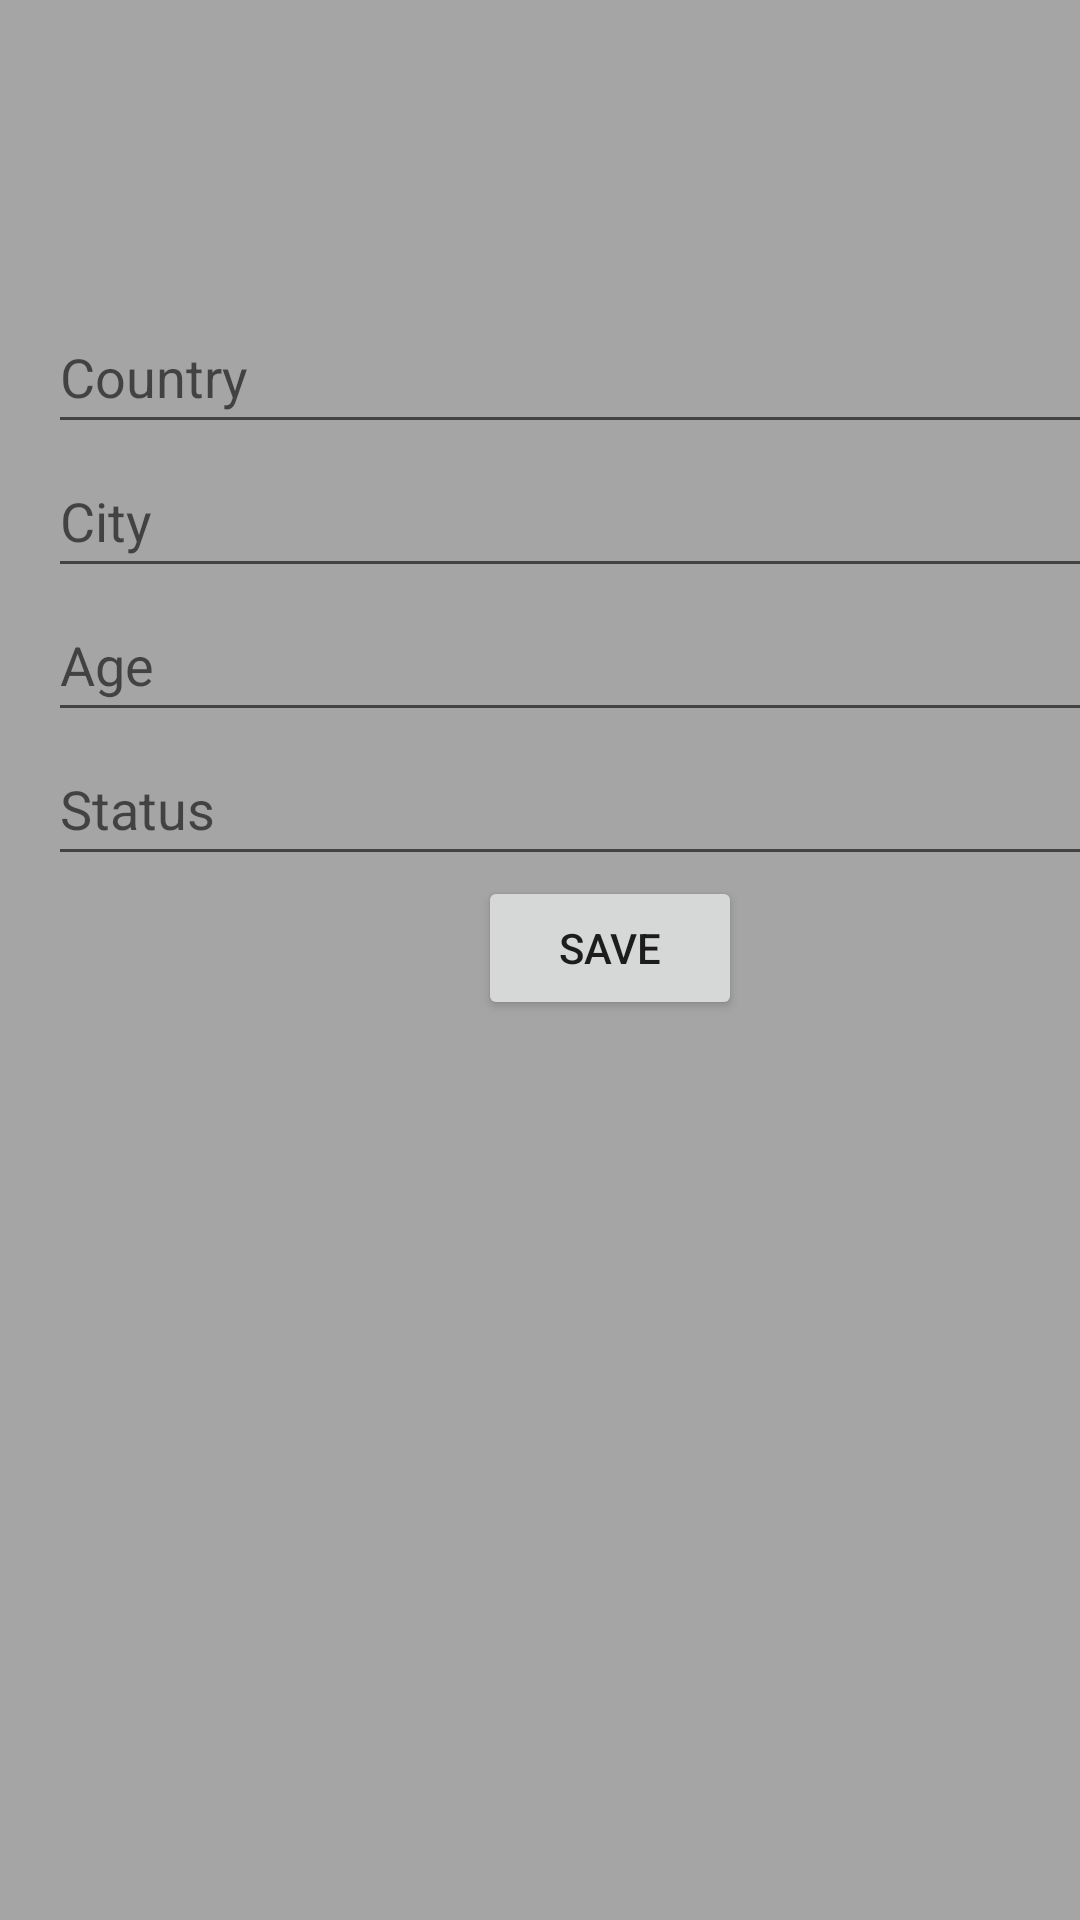

Android layout source for this screen:
<!-- AndroidManifest.xml: application theme AppTheme -->
<!-- res/layout/activity_change.xml -->
<?xml version="1.0" encoding="utf-8"?>
<androidx.constraintlayout.widget.ConstraintLayout xmlns:android="http://schemas.android.com/apk/res/android"
    xmlns:app="http://schemas.android.com/apk/res-auto"
    xmlns:tools="http://schemas.android.com/tools"
    android:id="@+id/main"
    android:layout_width="match_parent"
    android:layout_height="match_parent"
    tools:context=".ActivityChange">

    <LinearLayout
        android:layout_width="407dp"
        android:layout_height="499dp"
        android:layout_marginTop="84dp"
        android:orientation="vertical"
        android:padding="16dp"
        app:layout_constraintStart_toStartOf="parent"
        app:layout_constraintTop_toTopOf="parent">

        <EditText
            android:id="@+id/et_country"
            android:layout_width="match_parent"
            android:layout_height="wrap_content"
            android:hint="Country"
            android:minHeight="48dp"
            android:textSize="18sp" />

        <EditText
            android:id="@+id/et_city"
            android:layout_width="match_parent"
            android:layout_height="wrap_content"
            android:hint="City"
            android:minHeight="48dp"
            android:textSize="18sp" />

        <EditText
            android:id="@+id/et_age"
            android:layout_width="match_parent"
            android:layout_height="wrap_content"
            android:hint="Age"
            android:minHeight="48dp"
            android:textSize="18sp" />

        <EditText
            android:id="@+id/et_status"
            android:layout_width="match_parent"
            android:layout_height="wrap_content"
            android:hint="Status"
            android:minHeight="48dp"
            android:textSize="18sp" />

        <Button
            android:id="@+id/btn_save"
            android:layout_width="wrap_content"
            android:layout_height="wrap_content"
            android:layout_gravity="center_horizontal"
            android:text="@string/save" />

    </LinearLayout>

</androidx.constraintlayout.widget.ConstraintLayout>
<!-- resources referenced by this layout -->
<resources>
  <string name="save">Save</string>
  <style name="AppTheme" parent="Theme.AppCompat.Light.DarkActionBar">
          <item name="colorPrimary">#FFE300</item>
          <item name="android:windowBackground">#A6A5A5</item>
  
  
      </style>
</resources>
